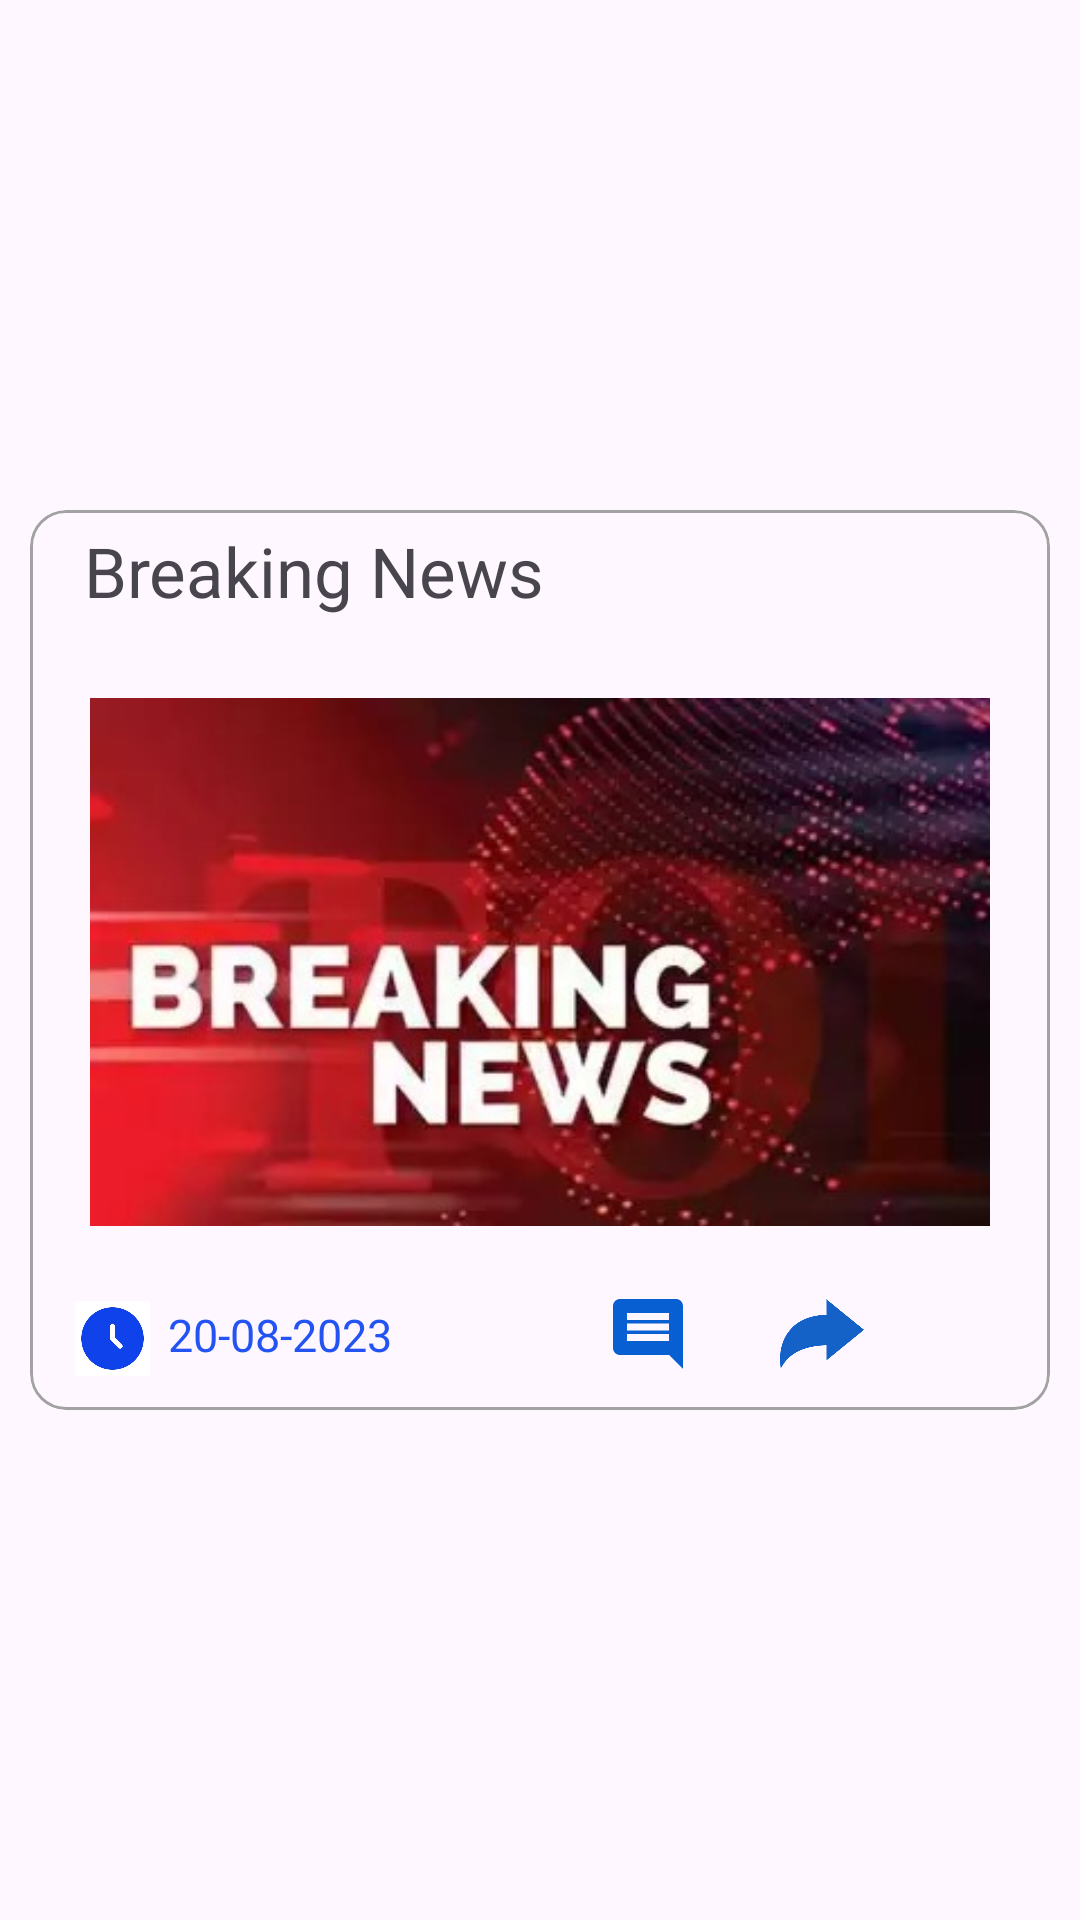

Reconstruct the res/layout file that produces this screen, plus the resources it refers to.
<!-- AndroidManifest.xml: application theme Theme.RajashtanUserApplication -->
<!-- res/layout/news_recycle_layout.xml -->
<?xml version="1.0" encoding="utf-8"?>
<RelativeLayout xmlns:android="http://schemas.android.com/apk/res/android"
    android:layout_width="match_parent"
    android:layout_height="wrap_content"
    xmlns:app="http://schemas.android.com/apk/res-auto">
    <com.google.android.material.card.MaterialCardView
        android:layout_width="340dp"
        android:layout_height="300dp"
        app:strokeWidth="1dp"
        app:strokeColor="#A3A2A2"
        android:layout_centerInParent="true">
        <RelativeLayout
            android:layout_width="340dp"
            android:layout_height="300dp">

            <TextView
                android:id="@+id/title"
                android:layout_width="match_parent"
                android:layout_height="wrap_content"
                android:text="Breaking News"
                android:layout_marginLeft="18dp"
                android:layout_marginTop="5dp"
                android:textSize="23dp"/>


            <ImageView
                android:id="@+id/newsimg"
                android:layout_width="300dp"
                android:layout_height="200dp"
                android:layout_below="@+id/title"
                android:layout_centerInParent="true"
                android:layout_marginTop="15dp"
                android:src="@drawable/news1" />


            <ImageView
                android:id="@+id/like"
                android:layout_width="28dp"
                android:layout_height="28dp"
                android:src="@drawable/like2"
                android:layout_alignParentRight="true"
                android:layout_marginTop="7dp"
                android:layout_marginRight="13dp"
                android:layout_below="@+id/newsimg"/>

            <ImageView
                android:id="@+id/share"
                android:layout_width="28dp"
                android:layout_height="28dp"
                android:src="@drawable/share"
                android:layout_below="@+id/newsimg"
                android:layout_marginTop="10dp"
                android:layout_marginRight="62dp"
                android:layout_alignParentRight="true"/>

            <ImageView
                android:id="@+id/comment"
                android:layout_width="28dp"
                android:layout_height="28dp"
                android:src="@drawable/baseline_comment_24"
                android:layout_below="@+id/newsimg"
                android:layout_marginTop="10dp"
                android:layout_marginRight="120dp"
                android:layout_alignParentRight="true"/>
            <ImageView
                android:id="@+id/clock"
                android:layout_width="25dp"
                android:layout_height="25dp"
                android:src="@drawable/clocl"
                android:layout_below="@+id/newsimg"
                android:layout_marginTop="13dp"
                android:layout_marginLeft="15dp"/>
            <TextView
                android:id="@+id/news_date"
                android:layout_width="wrap_content"
                android:layout_height="wrap_content"
                android:layout_below="@+id/newsimg"
                android:textSize="15dp"
                android:textColor="#2353F3"
                android:layout_marginLeft="46dp"
                android:layout_marginTop="14dp"
                android:text="20-08-2023"/>
        </RelativeLayout>

    </com.google.android.material.card.MaterialCardView>
</RelativeLayout>
<!-- resources referenced by this layout -->
<resources>
  <!-- drawable baseline_comment_24 (drawable) -->
  <vector android:autoMirrored="true" android:height="24dp"
      android:tint="#085FD2" android:viewportHeight="24"
      android:viewportWidth="24" android:width="24dp" xmlns:android="http://schemas.android.com/apk/res/android">
      <path android:fillColor="@android:color/white" android:pathData="M21.99,4c0,-1.1 -0.89,-2 -1.99,-2L4,2c-1.1,0 -2,0.9 -2,2v12c0,1.1 0.9,2 2,2h14l4,4 -0.01,-18zM18,14L6,14v-2h12v2zM18,11L6,11L6,9h12v2zM18,8L6,8L6,6h12v2z"/>
  </vector>
  <!-- drawable clocl: png bitmap (drawable, 10397 bytes) -->
  <!-- drawable news1: png bitmap (drawable, 27539 bytes) -->
  <!-- drawable share: png bitmap (drawable, 9061 bytes) -->
  <style name="Theme.RajashtanUserApplication" parent="Base.Theme.RajashtanUserApplication" />
  <style name="Base.Theme.RajashtanUserApplication" parent="Theme.Material3.DayNight.NoActionBar">
          
          
      </style>
</resources>
